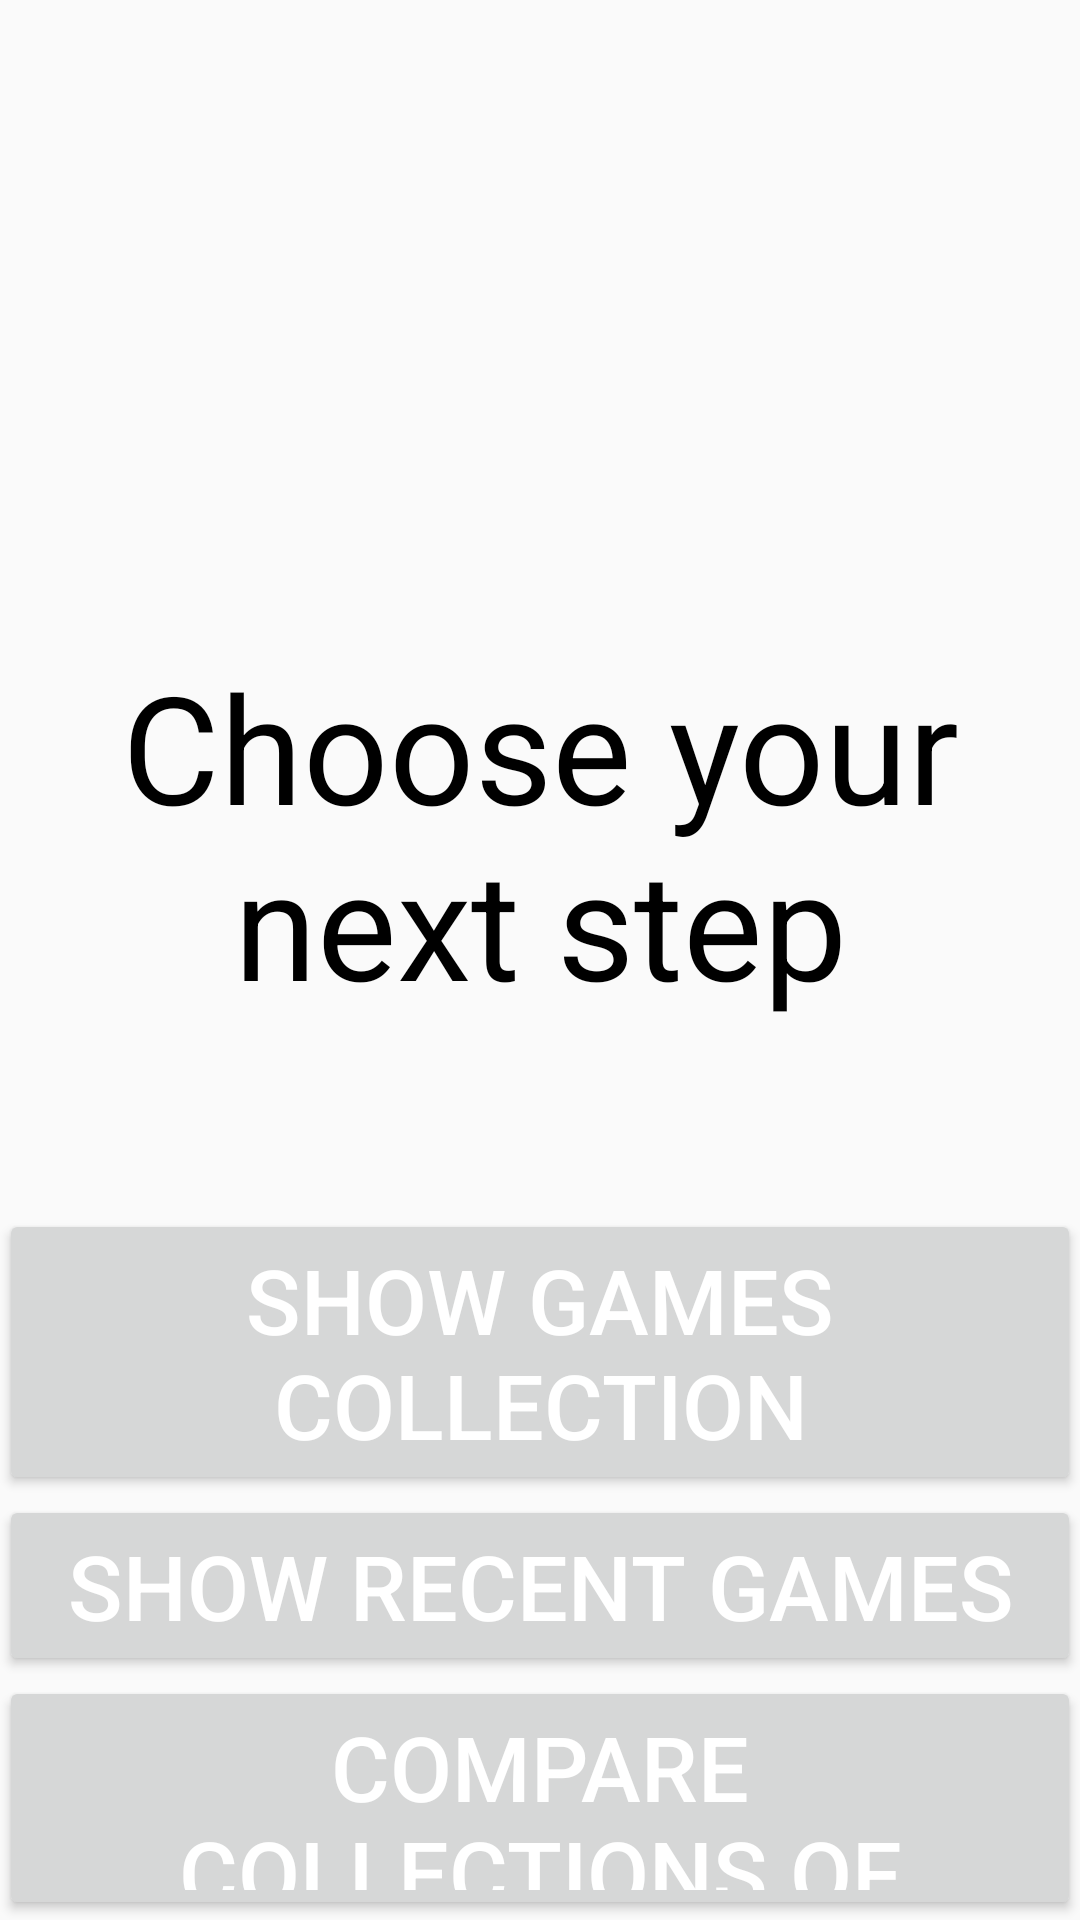

Here is an Android app screen rendered from its layout file. Give the layout XML and the strings, colors and styles it references.
<!-- AndroidManifest.xml: application theme AppTheme -->
<!-- res/layout/activity_choose_next_step.xml -->
<?xml version="1.0" encoding="utf-8"?>
<RelativeLayout xmlns:android="http://schemas.android.com/apk/res/android"
    xmlns:tools="http://schemas.android.com/tools" android:layout_width="match_parent"
    android:layout_height="match_parent" android:paddingLeft="@dimen/activity_horizontal_margin"
    android:paddingRight="@dimen/activity_horizontal_margin"
    android:paddingTop="@dimen/activity_vertical_margin"
    android:paddingBottom="@dimen/activity_vertical_margin"
    tools:context="com.a_piskun.steamgamescollectionapp.ChooseNextStepActivity"
    android:minWidth="200dp">

    <TextView
        android:layout_width="wrap_content"
        android:layout_height="wrap_content"
        android:textAppearance="?android:attr/textAppearanceLarge"
        android:text="Choose your next step"
        android:id="@+id/choose_message"
        android:textSize="50dp"
        android:minHeight="250dp"
        android:gravity="center_vertical|center_horizontal"
        android:textColor="#000000"
        android:layout_marginTop="153dp"
        android:layout_alignParentTop="true"
        android:layout_centerHorizontal="true" />

    <Button
        android:layout_width="wrap_content"
        android:layout_height="wrap_content"
        android:text="Show games collection"
        android:id="@+id/games_collection_button"
        android:layout_below="@+id/choose_message"
        android:layout_centerHorizontal="true"
        android:textSize="30dp"
        android:minWidth="550dp" />

    <Button
        android:layout_width="wrap_content"
        android:layout_height="wrap_content"
        android:text="Show recent games"
        android:id="@+id/recent_games_button"
        android:layout_below="@+id/games_collection_button"
        android:layout_centerHorizontal="true"
        android:textSize="30dp"
        android:minWidth="550dp" />

    <Button
        android:layout_width="wrap_content"
        android:layout_height="wrap_content"
        android:text="Compare collections of games"
        android:id="@+id/compare_button"
        android:layout_below="@+id/recent_games_button"
        android:layout_centerHorizontal="true"
        android:textSize="30dp"
        android:minWidth="550dp" />

    <Button
        android:layout_width="wrap_content"
        android:layout_height="wrap_content"
        android:text="Show friends"
        android:id="@+id/friend_list_button"
        android:layout_below="@+id/compare_button"
        android:layout_centerHorizontal="true"
        android:textSize="30dp"
        android:minWidth="550dp" />

    <TextView
        android:layout_width="wrap_content"
        android:layout_height="wrap_content"
        android:textAppearance="?android:attr/textAppearanceLarge"
        android:text=" "
        android:id="@+id/choose_name_message"
        android:layout_alignParentTop="true"
        android:layout_marginTop="79dp"
        android:gravity="center_vertical|clip_vertical|center_horizontal"
        android:textSize="25dp"
        android:layout_alignRight="@+id/games_collection_button"
        android:layout_alignEnd="@+id/games_collection_button"
        android:layout_alignLeft="@+id/games_collection_button"
        android:layout_alignStart="@+id/games_collection_button"
        android:textColor="#000000" />

</RelativeLayout>
<!-- resources referenced by this layout -->
<resources>
  <style name="AppTheme" parent="Theme.AppCompat.Light.DarkActionBar">
          
          <item name="colorPrimary">@color/colorPrimary</item>
          <item name="colorPrimaryDark">@color/colorPrimaryDark</item>
          <item name="android:textColorPrimary">@color/textColorPrimary</item>
      </style>
  <color name="colorPrimary">#000000</color>
  <color name="colorPrimaryDark">#2b2c2e</color>
  <color name="textColorPrimary">#ffffff</color>
</resources>
